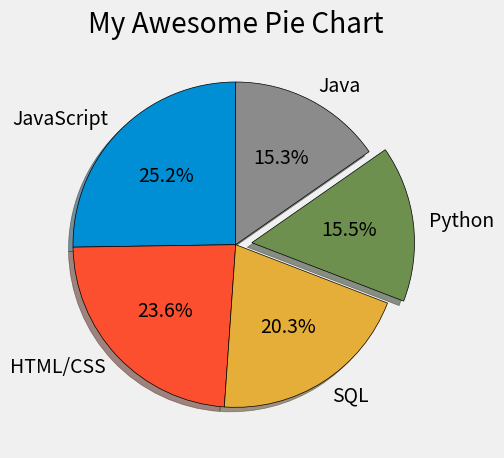

The matplotlib source for this figure:
from matplotlib import pyplot as plt

plt.style.use("fivethirtyeight")

# slices = [120, 80, 30, 20]
# labels = ['Sixty', 'Forty', 'Extra1', 'Extra2']
# colors = ['#008fd5', '#fc4f30', '#e5ae37', '#6d904f']


# Language Popularity
# slices = [59219, 55466, 47544, 36443, 35917, 31991, 27097, 23030, 20524, 18523, 18017, 7920, 7331, 7201, 5833]
# labels = ['JavaScript', 'HTML/CSS', 'SQL', 'Python', 'Java', 'Bash/Shell/PowerShell', 'C#', 'PHP', 'C++', 'TypeScript', 'C', 'Other(s):', 'Ruby', 'Go', 'Assembly']

# Only Top 5
slices = [59219, 55466, 47544, 36443, 35917]
labels = ['JavaScript', 'HTML/CSS', 'SQL', 'Python', 'Java']
explode = [0, 0, 0, 0.1, 0]

plt.pie(slices, labels = labels, explode = explode, shadow = True, 
	startangle = 90, autopct = '%1.1f%%',
	wedgeprops = {'edgecolor': 'black'})

plt.title("My Awesome Pie Chart")
plt.tight_layout()
plt.show()

# Colors:
# Blue = #008fd5
# Red = #fc4f30
# Yellow = #e5ae37
# Green = #6d904f